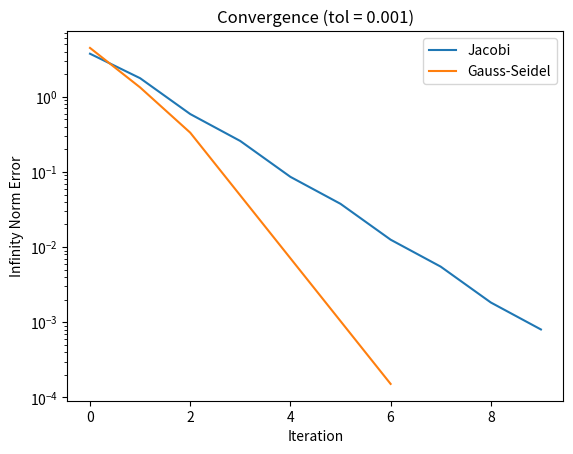
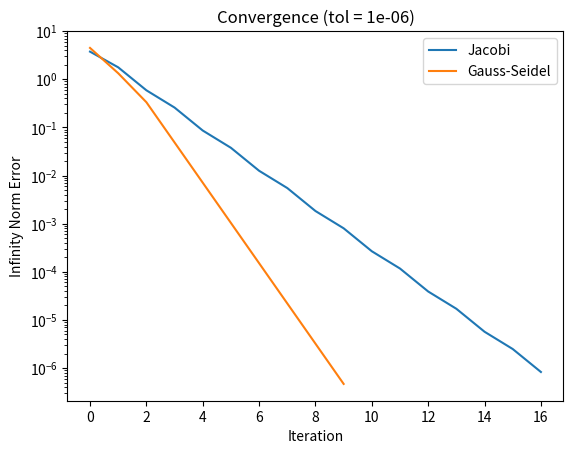
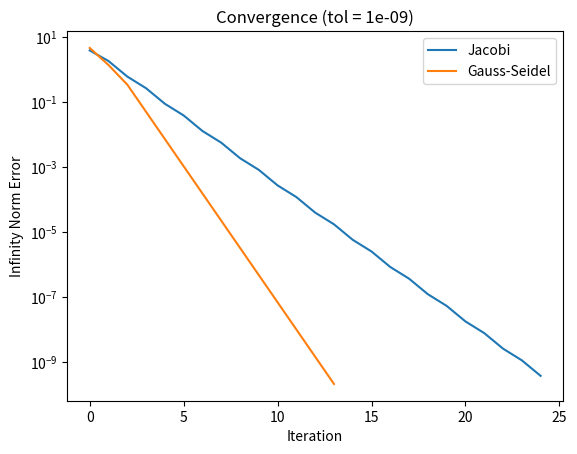

These charts were generated, in order, by the following Python code:
#!/usr/bin/env python
# coding: utf-8

# In[4]:


import numpy as np
import time
import matplotlib.pyplot as plt


# Jacobi method
def jacobi(A, b, x0, tol, max_iter):
    n = len(b)
    x = x0.copy()
    errors = []

    for k in range(max_iter):
        x_new = np.zeros(n)

        # compute each component using old x values
        for i in range(n):
            s = 0
            for j in range(n):
                if j != i:
                    s += A[i][j] * x[j]

            x_new[i] = (b[i] - s) / A[i][i]

        err = np.linalg.norm(x_new - x, np.inf)
        errors.append(err)

        if err < tol:
            return x_new, k + 1, errors

        x = x_new

    return x, max_iter, errors


# In[ ]:


# Gauss-Seidel method

# edited from challenges
def gauss_seidel(A, b, x0, tol, max_iter):
    n = len(b)
    x = x0.copy()
    errors = []

    for k in range(max_iter):
        x_old = x.copy()

        # update values immediately as they are computed
        for i in range(n):
            s1 = 0
            for j in range(i):
                s1 += A[i][j] * x[j]

            s2 = 0
            for j in range(i+1, n):
                s2 += A[i][j] * x_old[j]

            x[i] = (b[i] - s1 - s2) / A[i][i]

        err = np.linalg.norm(x - x_old, np.inf)
        errors.append(err)

        if err < tol:
            return x, k + 1, errors

    return x, max_iter, errors


# In[7]:


# system from homework
A = np.array([[4, -1, 0],
              [-1, 4, -1],
              [0, -1, 3]], dtype=float)

b = np.array([15, 10, 10], dtype=float)

x0 = np.array([0.0, 0.0, 0.0]) # from the homework
max_iter = 1000
tolerances = [1e-3, 1e-6, 1e-9] # from the homework


for tol in tolerances:
    print("\n----------------------------------")
    print("Tolerance =", tol)

    # Jacobi
    start = time.time()
    sol_j, it_j, err_j = jacobi(A, b, x0, tol, max_iter)
    time_j = time.time() - start

    # Gauss-Seidel
    start = time.time()
    sol_gs, it_gs, err_gs = gauss_seidel(A, b, x0, tol, max_iter) # same from the challenges 
    time_gs = time.time() - start

    print("\nJacobi:")
    print("Solution:", sol_j)
    print("Iterations:", it_j)
    print("Time:", time_j)

    print("\nGauss-Seidel:")
    print("Solution:", sol_gs)
    print("Iterations:", it_gs)
    print("Time:", time_gs)
    
    # plot convergence shows all three convergences 
    plt.figure()
    plt.semilogy(err_j)
    plt.semilogy(err_gs)
    plt.legend(["Jacobi", "Gauss-Seidel"])
    plt.xlabel("Iteration")
    plt.ylabel("Infinity Norm Error")
    plt.title("Convergence (tol = " + str(tol) + ")")
    plt.show()


# In[6]:





# In[ ]:




